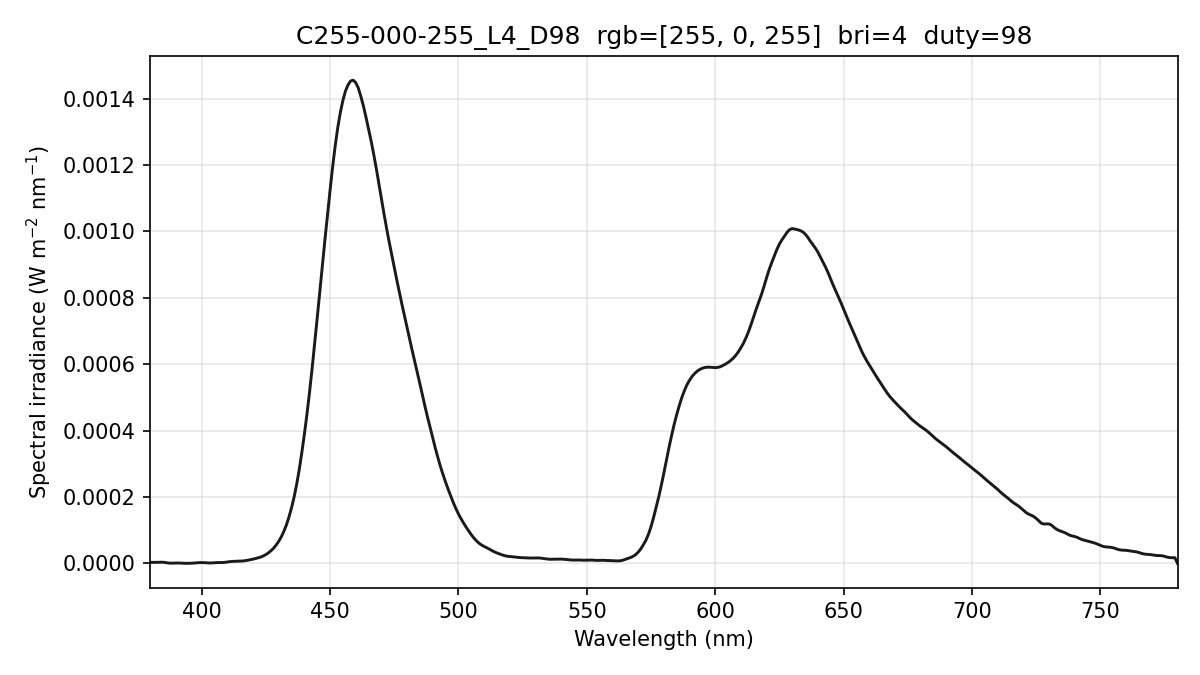

Data behind this chart, as committed beside it:
wavelength_nm, spectral_irradiance_W_m2_nm, spectral_irradiance_std_W_m2_nm, spectral_irradiance_uW_cm2_nm, photon_irradiance_photons_m2_s_nm
380, 3.10383854e-06, 2.88227812e-06, 3.10383854e-04, 5.93753230e+12
381, 3.10383854e-06, 2.88227812e-06, 3.10383854e-04, 5.95315739e+12
382, 3.10383854e-06, 2.88227812e-06, 3.10383854e-04, 5.96878247e+12
383, 3.30166814e-06, 2.78639315e-06, 3.30166814e-04, 6.36583621e+12
384, 3.67909703e-06, 2.89266385e-06, 3.67909703e-04, 7.11206527e+12
385, 3.52319060e-06, 2.89706381e-06, 3.52319060e-04, 6.82841858e+12
386, 2.63611910e-06, 2.28337324e-06, 2.63611910e-04, 5.12242491e+12
387, 1.33600879e-06, 1.07830721e-06, 1.33600879e-04, 2.60281648e+12
388, 7.86451088e-07, 5.31023986e-07, 7.86451088e-05, 1.53612554e+12
389, 9.87445977e-07, 9.36734572e-07, 9.87445977e-05, 1.93368716e+12
390, 1.33139582e-06, 1.22263990e-06, 1.33139582e-04, 2.61393668e+12
391, 1.27981871e-06, 1.12902336e-06, 1.27981871e-04, 2.51911782e+12
392, 8.53440687e-07, 7.55490389e-07, 8.53440687e-05, 1.68415740e+12
393, 4.68648960e-07, 5.36461007e-07, 4.68648960e-05, 9.27178764e+11
394, 2.13268756e-07, 3.69392322e-07, 2.13268756e-05, 4.23006193e+11
395, 2.35971204e-07, 2.41151493e-07, 2.35971204e-05, 4.69223086e+11
396, 5.68826566e-07, 4.92770787e-07, 5.68826566e-05, 1.13396154e+12
397, 1.21183476e-06, 1.05432589e-06, 1.21183476e-04, 2.42190542e+12
398, 1.84073036e-06, 1.42054282e-06, 1.84073036e-04, 3.68804759e+12
399, 2.30418514e-06, 1.60928892e-06, 2.30418514e-04, 4.62821511e+12
400, 2.48454018e-06, 1.85965683e-06, 2.48454018e-04, 5.00298595e+12
401, 2.29763414e-06, 1.94969284e-06, 2.29763414e-04, 4.63818979e+12
402, 1.75403943e-06, 1.66400872e-06, 1.75403943e-04, 3.54967567e+12
403, 1.35752572e-06, 1.11313649e-06, 1.35752572e-04, 2.75407892e+12
404, 1.49165313e-06, 1.03078896e-06, 1.49165313e-04, 3.03369892e+12
405, 2.11206329e-06, 2.00874778e-06, 2.11206329e-04, 4.30611098e+12
406, 2.51978149e-06, 2.48189076e-06, 2.51978149e-04, 5.15005874e+12
407, 2.57027722e-06, 2.13423361e-06, 2.57027722e-04, 5.26620357e+12
408, 2.59817353e-06, 1.25609706e-06, 2.59817353e-04, 5.33643943e+12
409, 3.18549682e-06, 7.75212903e-07, 3.18549682e-04, 6.55879039e+12
410, 4.33224711e-06, 6.96670059e-07, 4.33224711e-04, 8.94170516e+12
411, 5.37837979e-06, 6.44174887e-07, 5.37837979e-04, 1.11279856e+13
412, 6.02148753e-06, 6.32352744e-07, 6.02148753e-04, 1.24889025e+13
413, 6.27018403e-06, 9.78864031e-07, 6.27018403e-04, 1.30362778e+13
414, 6.51252658e-06, 1.16259611e-06, 6.51252658e-04, 1.35729146e+13
415, 6.78176091e-06, 1.21282089e-06, 6.78176091e-04, 1.41681726e+13
416, 7.34452360e-06, 1.25087470e-06, 7.34452360e-04, 1.53808462e+13
417, 8.28577811e-06, 1.11075714e-06, 8.28577811e-04, 1.73937259e+13
418, 9.61921488e-06, 6.84956277e-07, 9.61921488e-04, 2.02413361e+13
419, 1.11548994e-05, 4.53017130e-07, 1.11548994e-03, 2.35289718e+13
420, 1.27895909e-05, 4.15728178e-07, 1.27895909e-03, 2.70414025e+13
421, 1.46390200e-05, 3.01933071e-07, 1.46390200e-03, 3.10253984e+13
422, 1.67222731e-05, 1.73580030e-07, 1.67222731e-03, 3.55247500e+13
423, 1.90393496e-05, 6.17456777e-07, 1.90393496e-03, 4.05429872e+13
424, 2.22715984e-05, 8.99678960e-07, 2.22715984e-03, 4.75379567e+13
425, 2.63371704e-05, 9.23034773e-07, 2.63371704e-03, 5.63483639e+13
426, 3.16530876e-05, 9.22804997e-07, 3.16530876e-03, 6.78811117e+13
427, 3.80431091e-05, 1.15775094e-06, 3.80431091e-03, 8.17762413e+13
428, 4.54846807e-05, 1.86477331e-06, 4.54846807e-03, 9.80013790e+13
429, 5.48906127e-05, 2.38830564e-06, 5.48906127e-03, 1.18543744e+14
430, 6.59094453e-05, 2.26311597e-06, 6.59094453e-03, 1.42672207e+14
431, 7.92624330e-05, 1.76197482e-06, 7.92624330e-03, 1.71976037e+14
432, 9.57073817e-05, 1.49260127e-06, 9.57073817e-03, 2.08138514e+14
433, 1.14961222e-04, 1.10595138e-06, 1.14961222e-02, 2.50589307e+14
434, 1.38868813e-04, 5.91752145e-07, 1.38868813e-02, 3.03401499e+14
435, 1.66477561e-04, 3.53440971e-07, 1.66477561e-02, 3.64559340e+14
436, 1.98516548e-04, 1.22185714e-06, 1.98516548e-02, 4.35718973e+14
437, 2.37039983e-04, 1.33846468e-06, 2.37039983e-02, 5.21466378e+14
438, 2.80912827e-04, 1.09167642e-06, 2.80912827e-02, 6.19396787e+14
439, 3.31897676e-04, 2.04449100e-06, 3.31897676e-02, 7.33486287e+14
... 341 more rows
